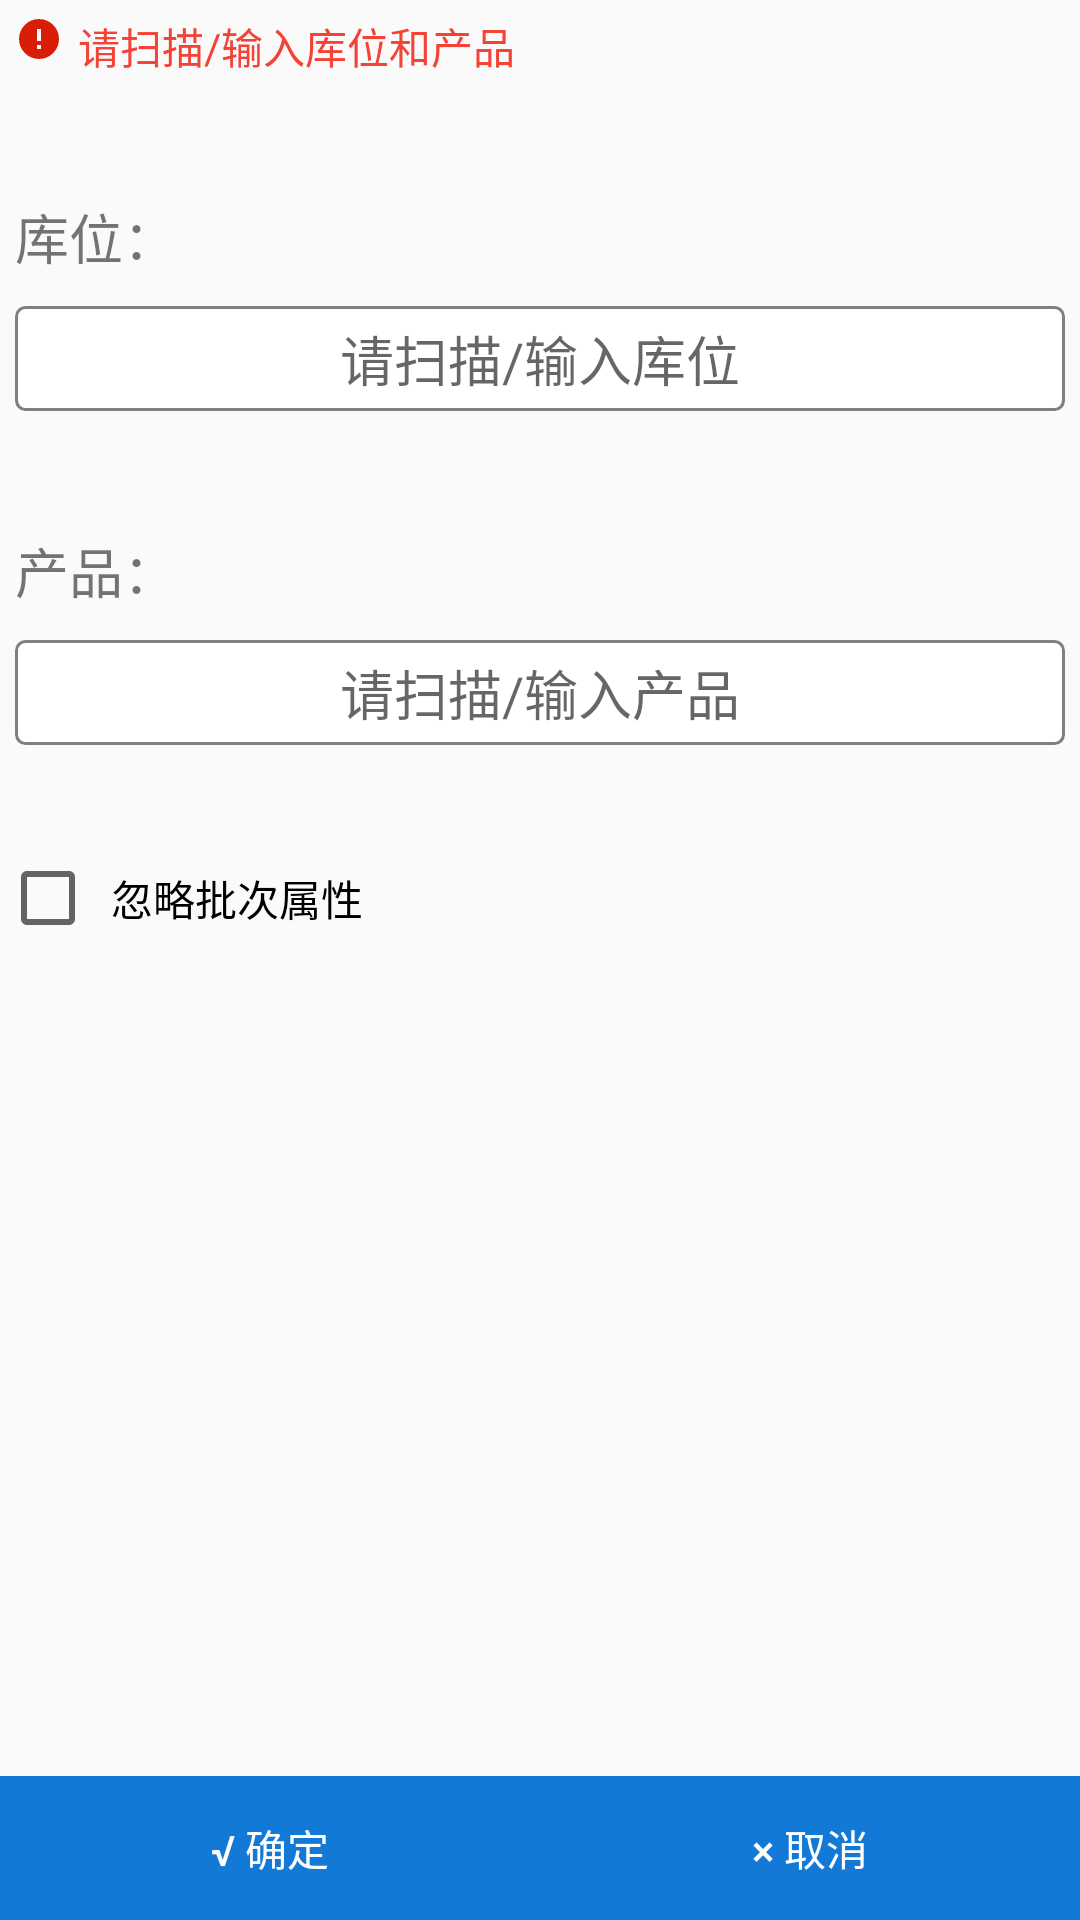

Layout XML and referenced resources for this Android screen:
<!-- AndroidManifest.xml: application theme AppTheme -->
<!-- res/layout/activity_find.xml -->
<?xml version="1.0" encoding="utf-8"?>
<LinearLayout xmlns:android="http://schemas.android.com/apk/res/android"
    android:layout_width="match_parent"
    android:layout_height="match_parent"
    android:orientation="vertical"
    android:focusable="true"
    android:focusableInTouchMode="true"
    >

    <LinearLayout
        android:padding="5dp"
        android:layout_width="match_parent"
        android:layout_height="wrap_content"
        android:orientation="horizontal"
        >

        <ImageView
            android:layout_width="wrap_content"
            android:layout_height="wrap_content"
            android:src="@mipmap/error"/>

        <TextView
            android:id="@+id/tv_tick"
            android:layout_marginLeft="5dp"
            android:layout_width="match_parent"
            android:layout_height="wrap_content"
            android:textColor="@color/md_red_500"
            android:text="请扫描/输入库位和产品"/>

    </LinearLayout>

    <TextView
        android:padding="5dp"
        android:layout_width="wrap_content"
        android:layout_height="wrap_content"
        android:layout_marginTop="30dp"
        android:textSize="18sp"
        android:text="库位："/>

    <EditText
        android:layout_margin="5dp"
        android:id="@+id/et_danhao"
        android:singleLine="true"
        android:layout_width="match_parent"
        android:layout_height="@dimen/ed_height"
        android:background="@drawable/back_text"
        android:hint="请扫描/输入库位"
        android:gravity="center"/>

    <TextView
        android:padding="5dp"
        android:layout_width="wrap_content"
        android:layout_height="wrap_content"
        android:layout_marginTop="30dp"
        android:textSize="18sp"
        android:text="产品："/>

    <EditText
        android:layout_margin="5dp"
        android:id="@+id/et_dingdan"
        android:singleLine="true"
        android:layout_width="match_parent"
        android:layout_height="@dimen/ed_height"
        android:background="@drawable/back_text"
        android:hint="请扫描/输入产品"
        android:gravity="center"/>

    <CheckBox
        android:id="@+id/cb_islgnore"
        android:padding="5dp"
        android:layout_width="match_parent"
        android:layout_height="wrap_content"
        android:layout_marginTop="30dp"
        android:text="忽略批次属性"
        />


    <RelativeLayout
        android:layout_width="match_parent"
        android:layout_height="match_parent"
        android:gravity="bottom"
        >

        <LinearLayout
            android:layout_width="match_parent"
            android:layout_height="wrap_content"
            android:orientation="horizontal">
            <Button
                android:id="@+id/bt_sure"
                android:layout_weight="1"
                android:layout_width="0dp"
                android:layout_alignParentBottom="true"
                android:layout_height="match_parent"
                android:background="@color/colorPrimary"
                android:textColor="@color/white"
                android:text="@string/ware_sure"/>

            <Button
                android:id="@+id/btn_cancel"
                android:layout_weight="1"
                android:layout_width="0dp"
                android:layout_height="match_parent"
                android:background="@color/colorPrimary"
                android:textColor="@color/white"
                android:text="@string/ware_cancle"/>
        </LinearLayout>

    </RelativeLayout>

</LinearLayout>
<!-- resources referenced by this layout -->
<resources>
  <color name="colorPrimary">#1379D6</color>
  <color name="md_red_500">#F44336</color>
  <color name="white">#FFFFFF</color>
  <dimen name="ed_height">35dp</dimen>
  <!-- drawable back_text (drawable) -->
  <?xml version="1.0" encoding="utf-8"?>
  <shape xmlns:android="http://schemas.android.com/apk/res/android">
      <stroke android:color="@color/dark_grey" android:width="1dp"/>
      <solid android:color="@color/white"/>
      <corners android:radius="3dp"/>
  </shape>
  <!-- mipmap error: png bitmap (mipmap-xxhdpi, 801 bytes) -->
  <string name="ware_cancle">× 取消</string>
  <string name="ware_sure">√ 确定</string>
  <style name="AppTheme" parent="Theme.AppCompat.Light.DarkActionBar">
          <item name="android:actionButtonStyle">@style/ActionButtonStyle</item>
          <item name="colorPrimary">@color/colorPrimary</item>
      </style>
  <color name="dark_grey">#808080</color>
  <style name="ActionButtonStyle" parent="@android:style/Widget.Holo.Light.ActionButton">
          <item name="android:minWidth">0dp</item>
          <item name="android:paddingLeft">0dp</item>
          <item name="android:paddingRight">5dp</item>
      </style>
</resources>
